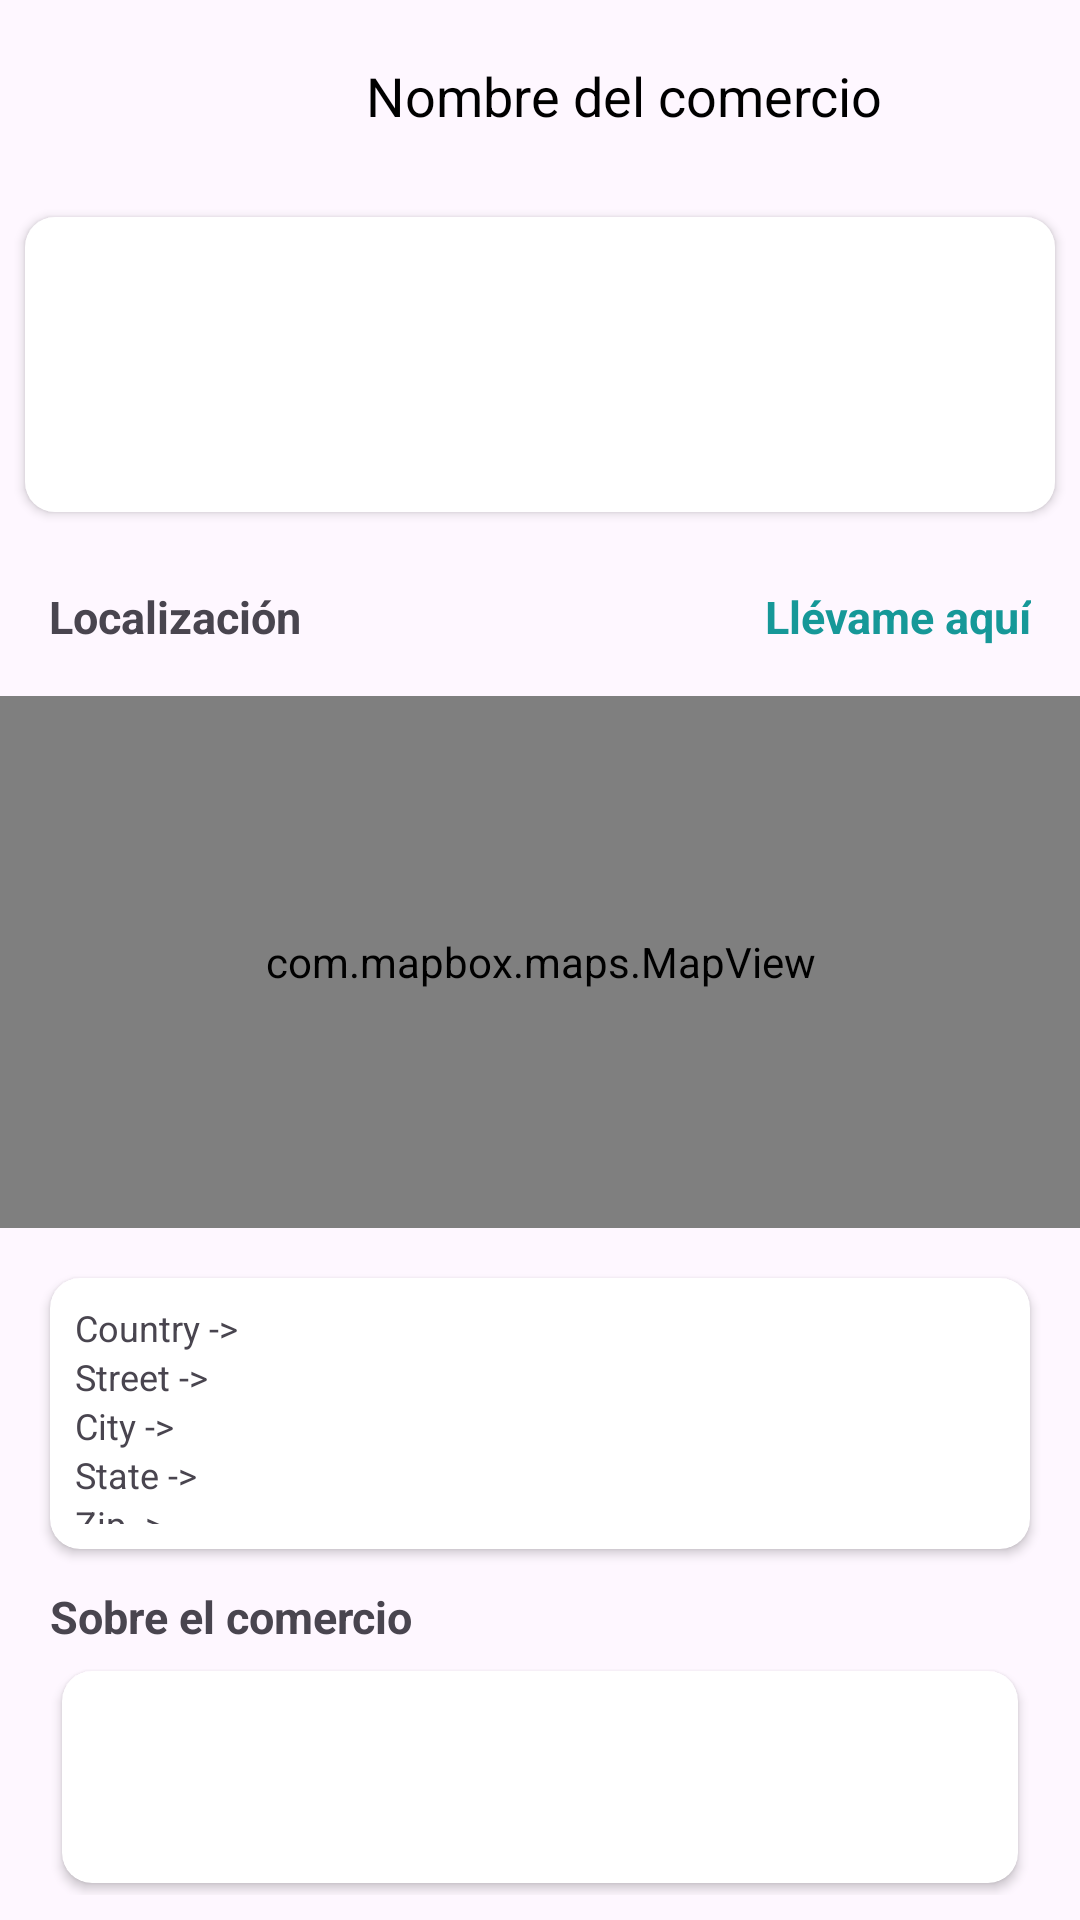

The Android layout XML behind this screen, and the referenced resources:
<!-- AndroidManifest.xml: application theme Theme.Nearbyshops -->
<!-- res/layout/store_detail_layout.xml -->
<?xml version="1.0" encoding="utf-8"?>
<LinearLayout xmlns:android="http://schemas.android.com/apk/res/android"
    xmlns:app="http://schemas.android.com/apk/res-auto"
    xmlns:tools="http://schemas.android.com/tools"
    android:layout_width="match_parent"
    android:layout_height="match_parent"
    tools:context=".presentation.usescases.shopsList.detail.ShopDetailActivity"
    android:orientation="vertical">

    <androidx.appcompat.widget.Toolbar
        android:id="@+id/toolbar"
        android:layout_width="match_parent"
        android:layout_height="?attr/actionBarSize"
        android:elevation="4dp"
        android:layout_gravity="start"
        android:popupTheme="@style/ThemeOverlay.AppCompat.Light"
        android:theme="@style/ThemeOverlay.AppCompat.ActionBar">

        <ImageButton
            android:id="@+id/btn_back"
            android:layout_width="40dp"
            android:layout_height="match_parent"
            android:background="@android:color/transparent"
            android:src="@drawable/arrow_back_icon" />

        <TextView
            android:id="@+id/tv_shop_name"
            android:layout_width="match_parent"
            android:layout_height="match_parent"
            android:gravity="center"
            android:text="@string/shops_detail_text"
            android:textColor="@android:color/black"
            android:textSize="18sp" />
    </androidx.appcompat.widget.Toolbar>

    <LinearLayout
        android:layout_width="match_parent"
        android:layout_height="match_parent"
        android:weightSum="10"
        android:orientation="vertical">

        <LinearLayout
            android:layout_width="match_parent"
            android:layout_height="0dp"
            android:layout_weight="2">

            <androidx.cardview.widget.CardView
                android:layout_width="match_parent"
                android:layout_height="match_parent"
                android:layout_gravity="center"
                android:layout_margin="4pt"
                app:cardBackgroundColor="@android:color/transparent"
                app:cardCornerRadius="10dp"
                app:cardElevation="2dp">

                <ImageView
                    android:id="@+id/imgv_shopImg"
                    android:layout_width="match_parent"
                    android:layout_height="match_parent"
                    android:background="@android:color/white" />

            </androidx.cardview.widget.CardView>

        </LinearLayout>

        <LinearLayout
            android:orientation="vertical"
            android:layout_width="match_parent"
            android:layout_height="0dp"
            android:layout_weight="4">

            <LinearLayout
                android:layout_width="match_parent"
                android:layout_height="wrap_content"
                android:layout_margin="8pt"
                android:orientation="horizontal">

                <TextView
                    android:layout_width="match_parent"
                    android:layout_height="match_parent"
                    android:layout_weight="1"
                    android:gravity="start|bottom"
                    android:text="@string/detail_location_text"
                    android:textStyle="bold"
                    android:textSize="15sp" />

                <TextView
                    android:id="@+id/tv_got_to_map"
                    android:layout_width="match_parent"
                    android:layout_height="match_parent"
                    android:layout_weight="1"
                    android:gravity="end|bottom"
                    android:textStyle="bold"
                    android:textColor="@color/text_go_to_color"
                    android:text="@string/detail_go_to_map_text"
                    android:textSize="15sp" />
            </LinearLayout>

            <LinearLayout
                android:layout_weight="2"
                android:layout_width="match_parent"
                android:layout_height="match_parent">

                <FrameLayout xmlns:android="http://schemas.android.com/apk/res/android"
                    xmlns:app="http://schemas.android.com/apk/res-auto"
                    android:layout_width="match_parent"
                    android:layout_height="match_parent">

                    <com.mapbox.maps.MapView
                        android:id="@+id/mapView"
                        android:layout_width="match_parent"
                        android:layout_height="match_parent"
                        app:mapbox_cameraTargetLat="39.5"
                        app:mapbox_cameraTargetLng="-98.0"
                        app:mapbox_cameraZoom="2.0"
                        app:mapbox_cameraPitch="0.0"
                        app:mapbox_cameraBearing="0.0" />

                </FrameLayout>

            </LinearLayout>


        </LinearLayout>

        <LinearLayout
            android:layout_width="match_parent"
            android:layout_height="0dp"
            android:layout_weight="4"
            android:orientation="vertical"
            android:padding="4pt">

            <LinearLayout
                android:layout_weight="1"
                android:layout_width="match_parent"
                android:layout_height="match_parent">

                <androidx.cardview.widget.CardView
                    android:layout_margin="4pt"
                    app:cardCornerRadius="10dp"
                    android:layout_width="match_parent"
                    android:layout_height="match_parent">

                    <LinearLayout
                        android:padding="4pt"
                        android:gravity="center"
                        android:orientation="vertical"
                        android:layout_width="match_parent"
                        android:layout_height="match_parent">

                        <TextView
                            android:id="@+id/tv_country"
                            android:layout_width="match_parent"
                            android:layout_height="wrap_content"
                            android:textSize="12sp"
                            android:text="@string/shop_detail_tv_country"
                            />

                        <TextView
                            android:id="@+id/tv_street"
                            android:layout_width="match_parent"
                            android:layout_height="wrap_content"
                            android:textSize="12sp"
                            android:text="@string/shop_detail_tv_street"
                            />

                        <TextView
                            android:id="@+id/tv_city"
                            android:layout_width="match_parent"
                            android:layout_height="wrap_content"
                            android:textSize="12sp"
                            android:text="@string/shop_detail_tv_city"
                            />

                        <TextView
                            android:id="@+id/tv_state"
                            android:layout_width="match_parent"
                            android:layout_height="wrap_content"
                            android:textSize="12sp"
                            android:text="@string/shop_detail_tv_state"
                            />

                        <TextView
                            android:id="@+id/tv_zip"
                            android:layout_width="match_parent"
                            android:layout_height="wrap_content"
                            android:textSize="12sp"
                            android:text="@string/shop_detail_tv_zip"
                            />

                    </LinearLayout>

                </androidx.cardview.widget.CardView>
            </LinearLayout>

            <LinearLayout
                android:layout_weight="1"
                android:layout_marginStart="4pt"
                android:layout_marginEnd="4pt"
                android:layout_width="match_parent"
                android:layout_height="match_parent"
                android:orientation="vertical">

                <TextView
                    android:layout_width="match_parent"
                    android:layout_height="wrap_content"
                    android:textSize="15sp"
                    android:textStyle="bold"
                    android:layout_marginTop="2pt"
                    android:layout_marginBottom="2pt"
                    android:text="@string/detail_about_text"
                    />

                <androidx.cardview.widget.CardView
                    app:cardCornerRadius="10dp"
                    android:layout_margin="2pt"
                    android:layout_width="match_parent"
                    android:layout_height="match_parent">

                    <LinearLayout
                        android:padding="4pt"
                        android:layout_width="match_parent"
                        android:layout_height="match_parent">

                        <TextView
                            android:id="@+id/tv_about_shop"
                            android:layout_width="match_parent"
                            android:layout_height="match_parent"
                            android:textSize="12sp"
                            android:maxLines="3"
                            />

                    </LinearLayout>

                </androidx.cardview.widget.CardView>
            </LinearLayout>

        </LinearLayout>

    </LinearLayout>

</LinearLayout>
<!-- resources referenced by this layout -->
<resources>
  <color name="text_go_to_color">#169898</color>
  <string name="detail_about_text">Sobre el comercio</string>
  <string name="detail_go_to_map_text">Llévame aquí</string>
  <string name="detail_location_text">Localización</string>
  <string name="shop_detail_tv_city">City -&gt;</string>
  <string name="shop_detail_tv_country">Country -&gt;</string>
  <string name="shop_detail_tv_state">State -&gt;</string>
  <string name="shop_detail_tv_street">Street -&gt;</string>
  <string name="shop_detail_tv_zip">Zip -&gt;</string>
  <string name="shops_detail_text">Nombre del comercio</string>
  <style name="Theme.Nearbyshops" parent="Base.Theme.Nearbyshops" />
  <style name="Base.Theme.Nearbyshops" parent="Theme.Material3.DayNight.NoActionBar">
          
          
      </style>
</resources>
